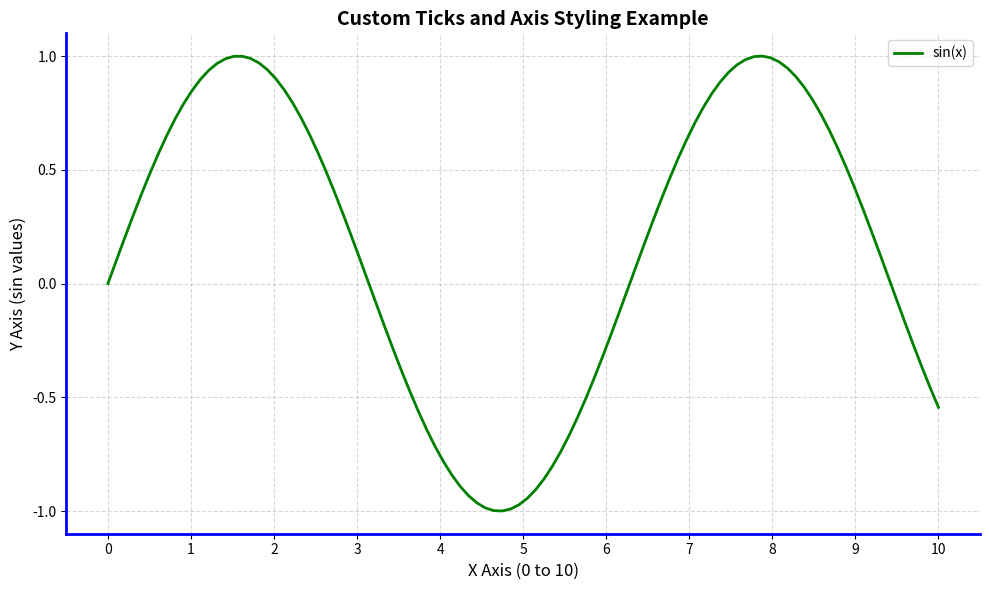

Write Python code to recreate this figure.
import matplotlib.pyplot as plt
import numpy as np

# Sample data
x = np.linspace(0, 10, 100)
y = np.sin(x)

# Create the plot
plt.figure(figsize=(10, 6))
plt.plot(x, y, color='green', linewidth=2, label='sin(x)')

# Custom ticks and axis styling
plt.xticks(ticks=np.arange(0, 11, 1))
plt.yticks(ticks=[-1, -0.5, 0, 0.5, 1])
plt.xlabel('X Axis (0 to 10)', fontsize=12)
plt.ylabel('Y Axis (sin values)', fontsize=12)
plt.title('Custom Ticks and Axis Styling Example', fontsize=14, fontweight='bold')

# Customize spines (axis lines)
ax = plt.gca()
ax.spines['top'].set_visible(False)
ax.spines['right'].set_visible(False)
ax.spines['left'].set_color('blue')
ax.spines['bottom'].set_color('blue')
ax.spines['left'].set_linewidth(2)
ax.spines['bottom'].set_linewidth(2)

# Grid and legend
plt.grid(True, linestyle='--', alpha=0.5)
plt.legend()

# Show the plot
plt.tight_layout()
plt.show()
